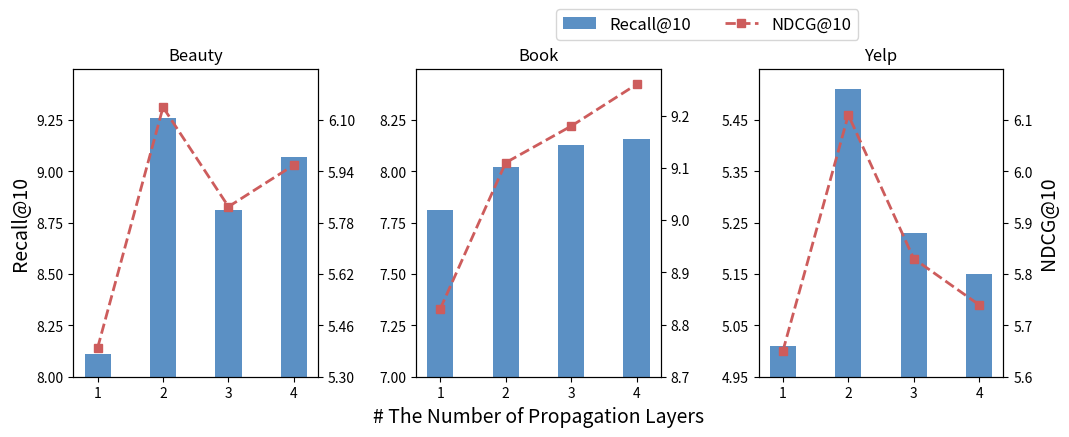

Generate this figure with matplotlib:
import matplotlib.pyplot as plt
import numpy as np

color1 = '#1661ab'
color2 = 'indianred'
linestyle = [':', '--']
marker = ['o', 's']
nums = [1, 2, 3, 4]
ratios = [25, 50, 75, 100]
datasets = ['Beauty', 'Book', 'Yelp']
bar_width = 10  # 调整柱状图的宽度
ylabel_font_size = 14  # y轴标签字体大小
xlabel_font_size = 14  # x轴标签字体大小
ratio_font_size = 14  # ratio字体大小
legend_font_size = 12  # ratio字体大小
fig, axes = plt.subplots(1, 3, figsize=(12, 4))  # 设置子图和布局

bar_positions = np.array(ratios)

# ======================== Beauty 子图 =========================== #
recall_values = [8.11, 9.26, 8.81, 9.07]
ndcg_values = [5.39, 6.14, 5.83, 5.96]

# 绘制Recall@10折线图
axes[0].bar(bar_positions, recall_values, width=bar_width, alpha=0.7, label='Recall@10', color=color1)
axes[0].set_ylim(8.0, 9.5)
axes[0].set_yticks(np.arange(8.0, 9.5, 0.25))
axes[0].set_xticks(ratios)
axes[0].set_xticklabels([f'{num}' for num in nums])
# axes[0].set_xlabel('# Layer', fontdict={'size': ratio_font_size})
axes[0].set_ylabel('Recall@10', fontdict={'size': ylabel_font_size})
# 创建第二个Y轴用于绘制NDCG折线图
ax2 = axes[0].twinx()
ax2.plot(ratios, ndcg_values, marker=marker[1], linestyle=linestyle[1], linewidth=2, label="NDCG@10", color=color2)
ax2.set_ylim(5.3, 6.26)
ax2.set_yticks(np.arange(5.3, 6.26, 0.16))
# ax2.set_ylabel('NDCG@10', fontdict={'size': ylabel_font_size})

# 设置标题
axes[0].set_title(f'{datasets[0]}')
# ======================== Beauty 子图 =========================== #

# ======================== Book 子图 =========================== #
recall_values = [7.81, 8.02, 8.13, 8.16]
ndcg_values = [8.83, 9.11, 9.18, 9.26]

axes[1].bar(bar_positions, recall_values, width=bar_width, alpha=0.7, label='Recall@10', color=color1)
axes[1].set_ylim(7.5, 8.5)
axes[1].set_yticks(np.arange(7.0, 8.5, 0.25))
axes[1].set_xticks(ratios)
axes[1].set_xticklabels([f'{num}' for num in nums])
axes[1].set_xlabel('# The Number of Propagation Layers', fontdict={'size': ratio_font_size})
# axes[0].set_ylabel('Recall@10', fontdict={'size': ylabel_font_size})

# axes[1].set_ylabel('Recall@10', fontdict={'size': ylabel_font_size})
# 创建第二个Y轴用于绘制NDCG折线图
ax2 = axes[1].twinx()
ax2.plot(ratios, ndcg_values, marker=marker[1], linestyle=linestyle[1], linewidth=2, label="NDCG@10", color=color2)
ax2.set_ylim(8.71, 9.29)
ax2.set_yticks(np.arange(8.7, 9.29, 0.1))
ax2.set_xticklabels(nums)
# ax2.set_ylabel('NDCG@10', fontdict={'size': ylabel_font_size})

# 设置标题
axes[1].set_title(f'{datasets[1]}')
# ======================== Book 子图 =========================== #


# ======================== Yelp 子图 =========================== #
recall_values = [5.01, 5.51, 5.23, 5.15]
ndcg_values = [5.65, 6.11, 5.83, 5.74]

# 绘制Recall@10折线图
axes[2].bar(bar_positions, recall_values, width=bar_width, alpha=0.7, label='Recall@10', color=color1)
axes[2].set_ylim(4.95, 5.55)
axes[2].set_yticks(np.arange(4.95, 5.55, 0.1))
axes[2].set_xticks(ratios)
axes[2].set_xticklabels([f'{num}' for num in nums])
# axes[2].set_xlabel('The Number of Propagation Layers', fontdict={'size': ratio_font_size})
# axes[2].set_ylabel('Recall@10', fontdict={'size': ylabel_font_size})
# 创建第二个Y轴用于绘制NDCG折线图
ax2 = axes[2].twinx()
ax2.plot(ratios, ndcg_values, marker=marker[1], linestyle=linestyle[1], linewidth=2, label="NDCG@10", color=color2)
ax2.set_ylim(5.6, 6.2)
ax2.set_yticks(np.arange(5.6, 6.19, 0.1))
ax2.set_ylabel('NDCG@10', fontdict={'size': ylabel_font_size})

# 设置标题
axes[2].set_title(f'{datasets[2]}')
# ======================== Yelp 子图 =========================== #


# 图例汇集到一起，居中显示
lines = []
labels = []
i = 0
for ax in fig.axes:
    if i == 0 or i == 5:
        axLine, axLabel = ax.get_legend_handles_labels()
        lines.extend(axLine)
        labels.extend(axLabel)
    i = i + 1
plt.legend(lines, labels, loc='upper center', ncol=4, fontsize=legend_font_size, bbox_to_anchor=(-0.21, 1.22))

plt.subplots_adjust(wspace=0.4)
plt.savefig('layer.pdf', bbox_inches='tight')
plt.show()
